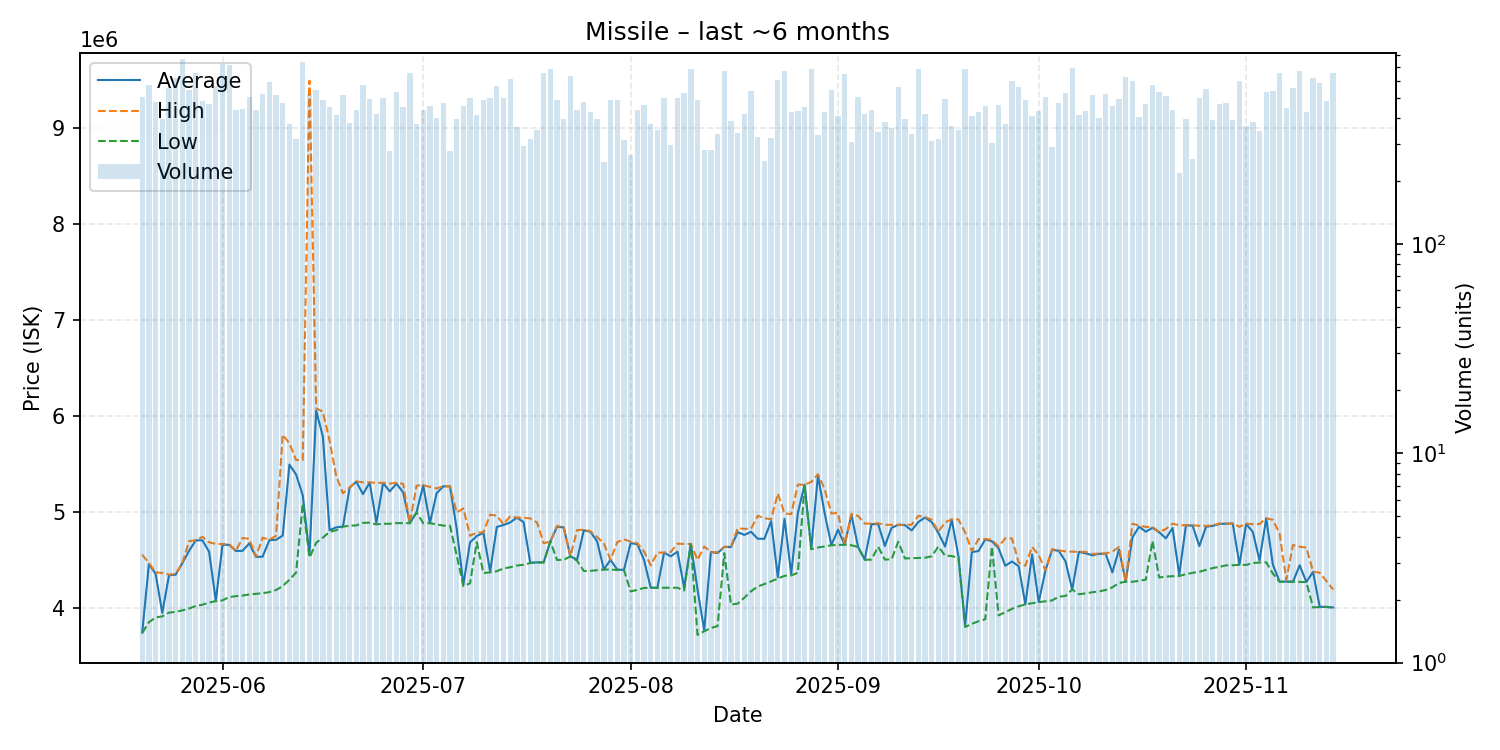

The data file committed next to this chart (first rows):
date, average, highest, lowest, order_count, volume
2025-05-20, 3749000, 4560000, 3745000, 183, 506
2025-05-21, 4462000, 4473000, 3857000, 244, 572
2025-05-22, 4362000, 4377000, 3906000, 199, 479
2025-05-23, 3954000, 4369000, 3918000, 204, 395
2025-05-24, 4345000, 4353000, 3956500, 247, 559
2025-05-25, 4352000, 4360000, 3965000, 260, 619
2025-05-26, 4472000, 4474000, 3980000, 291, 768
2025-05-27, 4600000, 4700000, 3999000, 248, 545
2025-05-28, 4709000, 4711000, 4026000, 244, 656
2025-05-29, 4710000, 4746000, 4039000, 234, 484
2025-05-30, 4590000, 4689000, 4062000, 236, 468
2025-05-31, 4080000, 4672000, 4076000, 278, 568
2025-06-01, 4663000, 4670000, 4084000, 266, 724
2025-06-02, 4663000, 4669000, 4119000, 252, 714
2025-06-03, 4599000, 4600000, 4128000, 222, 439
2025-06-04, 4600000, 4734000, 4134000, 210, 440
2025-06-05, 4678000, 4725000, 4146000, 204, 506
2025-06-06, 4537000, 4539000, 4153000, 208, 435
2025-06-07, 4539000, 4737000, 4159000, 247, 523
2025-06-08, 4711000, 4716000, 4170000, 280, 592
2025-06-09, 4715000, 4756000, 4192000, 225, 514
2025-06-10, 4759000, 5810000, 4233000, 212, 474
2025-06-11, 5498500, 5719000, 4298500, 207, 376
2025-06-12, 5395000, 5546500, 4374000, 174, 319
2025-06-13, 5177000, 5546000, 5095000, 258, 741
2025-06-14, 4556000, 9496000, 4529000, 233, 518
2025-06-15, 6059000, 6083000, 4684000, 271, 542
2025-06-16, 5791000, 6050000, 4738000, 248, 486
2025-06-17, 4815000, 5748000, 4797500, 217, 450
2025-06-18, 4845000, 5378000, 4815000, 183, 415
2025-06-19, 4853000, 5200000, 4852000, 213, 515
2025-06-20, 5258000, 5259000, 4862000, 199, 377
2025-06-21, 5320000, 5324000, 4865000, 240, 435
2025-06-22, 5191000, 5313000, 4892000, 223, 574
2025-06-23, 5311000, 5313000, 4893000, 202, 491
2025-06-24, 4892000, 5308000, 4876000, 189, 420
2025-06-25, 5307000, 5309000, 4882000, 194, 496
2025-06-26, 5219000, 5300000, 4882000, 162, 277
2025-06-27, 5300000, 5309000, 4889000, 244, 530
2025-06-28, 5210000, 5298000, 4889000, 195, 453
2025-06-29, 4888000, 4888000, 4888000, 232, 657
2025-06-30, 5001000, 5279000, 5000000, 169, 376
2025-07-01, 5282000, 5284000, 4888000, 196, 437
2025-07-02, 4888000, 5266000, 4888000, 190, 457
2025-07-03, 5199000, 5250000, 4875000, 182, 402
2025-07-04, 5272000, 5274000, 4863000, 195, 473
2025-07-05, 5271000, 5274000, 4861000, 183, 278
2025-07-06, 4833000, 4999500, 4553500, 201, 394
2025-07-07, 4246000, 5042000, 4233000, 196, 455
2025-07-08, 4689000, 4757000, 4262000, 172, 500
2025-07-09, 4754000, 4789500, 4690000, 172, 414
2025-07-10, 4789000, 4794000, 4369000, 211, 489
2025-07-11, 4385000, 4977000, 4376000, 197, 501
2025-07-12, 4849000, 4966000, 4388000, 236, 570
2025-07-13, 4869000, 4877000, 4417000, 245, 497
2025-07-14, 4896000, 4961000, 4429000, 171, 612
2025-07-15, 4946000, 4947000, 4447000, 180, 363
2025-07-16, 4899000, 4945000, 4455000, 151, 294
2025-07-17, 4476000, 4938000, 4473000, 166, 319
2025-07-18, 4480000, 4896000, 4479000, 186, 352
... 119 more rows
